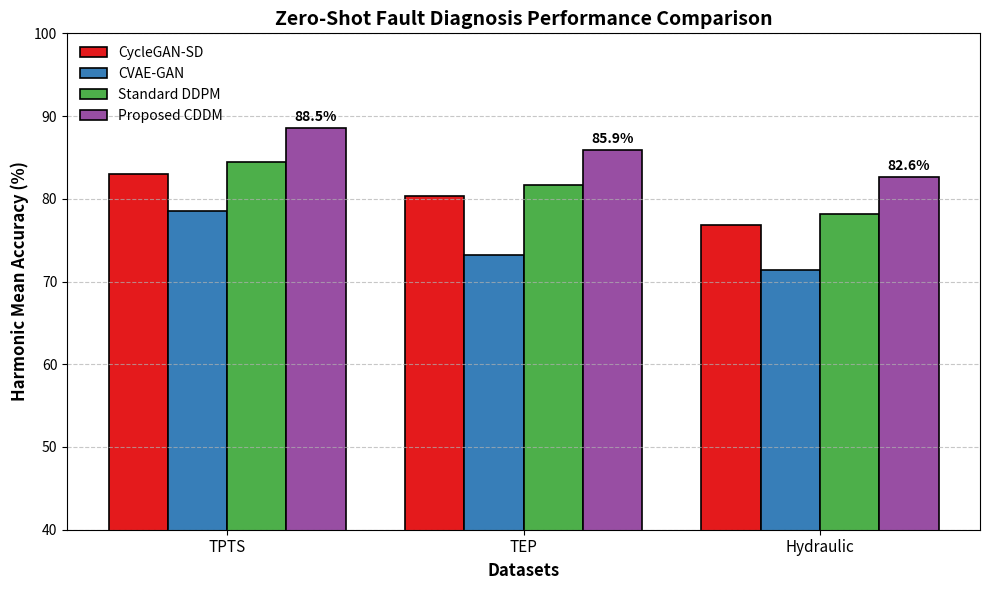

Source code (Python): (Note: this script raises an exception after producing the figure.)
import matplotlib.pyplot as plt
import numpy as np

# Data
datasets = ['TPTS', 'TEP', 'Hydraulic']
methods = ['CycleGAN-SD', 'CVAE-GAN', 'Standard DDPM', 'Proposed CDDM']
colors = ['#E41A1C', '#377EB8', '#4DAF4A', '#984EA3']

# Harmonic Mean Accuracy (%)
data = {
    'TPTS': [83.0, 78.5, 84.5, 88.5],
    'TEP': [80.3, 73.2, 81.7, 85.9],
    'Hydraulic': [76.8, 71.4, 78.2, 82.6]
}

# Plot
fig, ax = plt.subplots(figsize=(10, 6))
x = np.arange(len(datasets))
width = 0.2

for i, method in enumerate(methods):
    values = [data[ds][i] for ds in datasets]
    bars = ax.bar(x + i*width, values, width, label=method, 
                   color=colors[i], edgecolor='black', linewidth=1.2)
    
    # Annotate CDDM bars
    if method == 'Proposed CDDM':
        for j, bar in enumerate(bars):
            height = bar.get_height()
            ax.text(bar.get_x() + bar.get_width()/2., height + 0.5,
                    f'{height:.1f}%', ha='center', va='bottom', fontsize=10, fontweight='bold')

ax.set_xlabel('Datasets', fontsize=12, fontweight='bold')
ax.set_ylabel('Harmonic Mean Accuracy (%)', fontsize=12, fontweight='bold')
ax.set_title('Zero-Shot Fault Diagnosis Performance Comparison', fontsize=14, fontweight='bold')
ax.set_xticks(x + width * 1.5)
ax.set_xticklabels(datasets, fontsize=11)
ax.set_ylim(40, 100)
ax.legend(loc='upper left', frameon=False, fontsize=10)
ax.grid(axis='y', linestyle='--', alpha=0.7)

plt.tight_layout()
plt.savefig('/home/liaowenjie/.openclaw-multi/shared/paper-project-3/figures/figure_4.pdf', dpi=300, bbox_inches='tight')
plt.savefig('/home/liaowenjie/.openclaw-multi/shared/paper-project-3/figures/figure_4.png', dpi=300, bbox_inches='tight')
print("Figure 4 saved successfully!")
